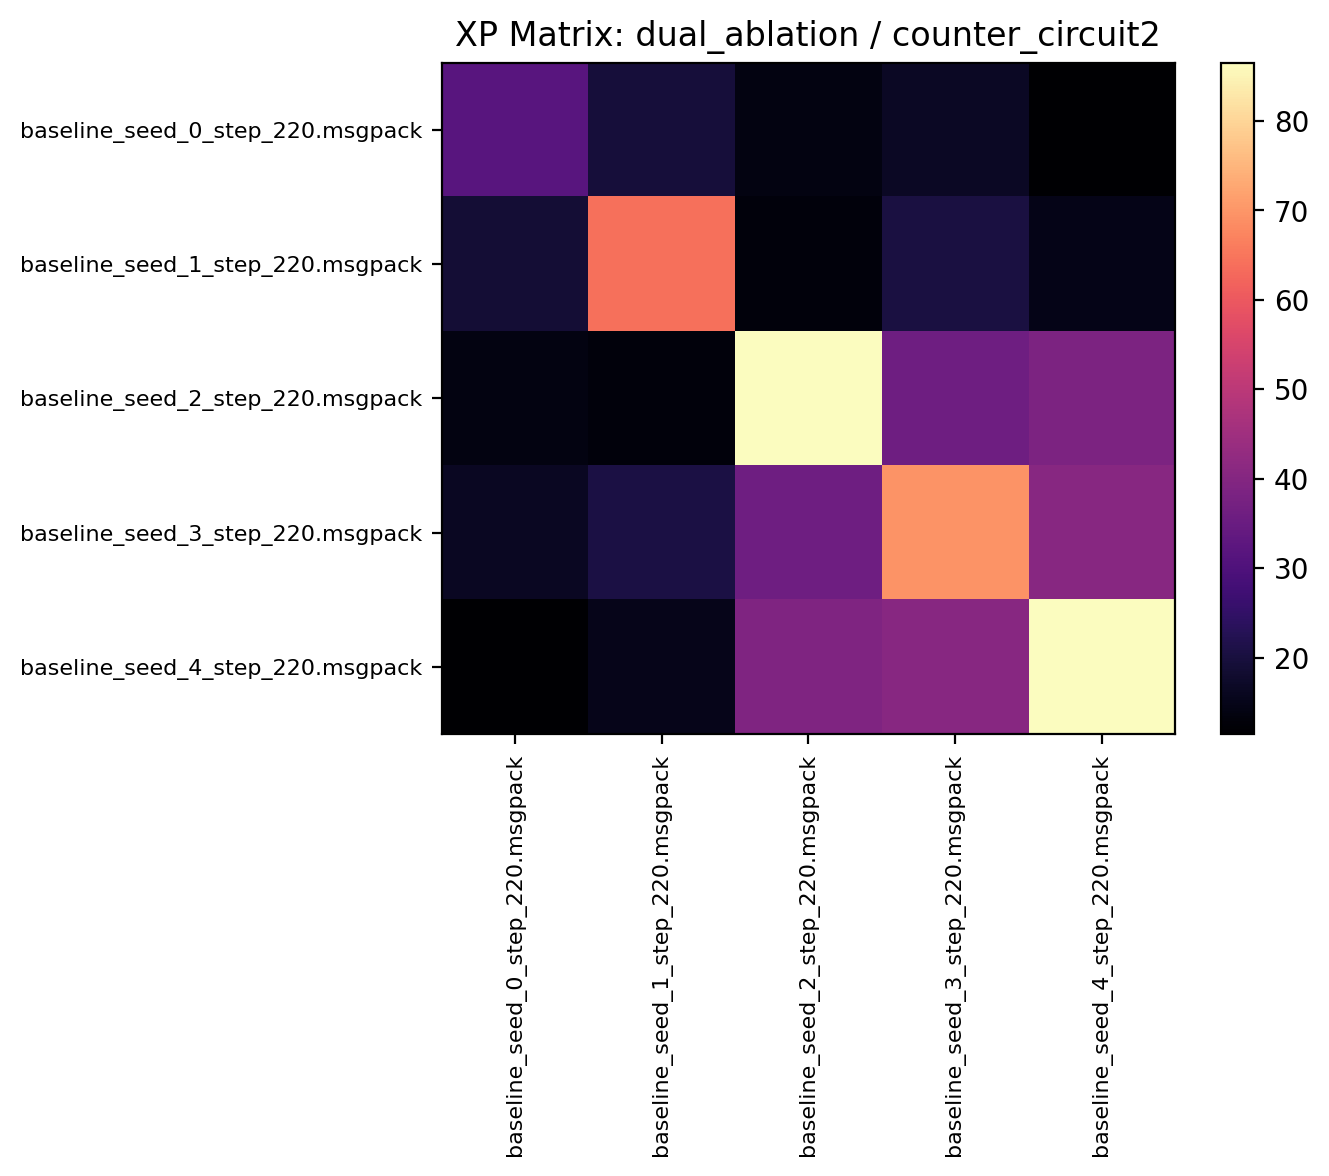

Source data for this figure (header and first rows):
31.875000, 19.356249, 13.885937, 16.557812, 11.615624
18.9, 63.96, 13.04, 20.46, 14.89
13.9, 13.04, 86.54, 35.92, 38.63
16.32, 20.73, 36.04, 69.8, 40.52
11.43, 15.05, 39.01, 40.49, 86.42
